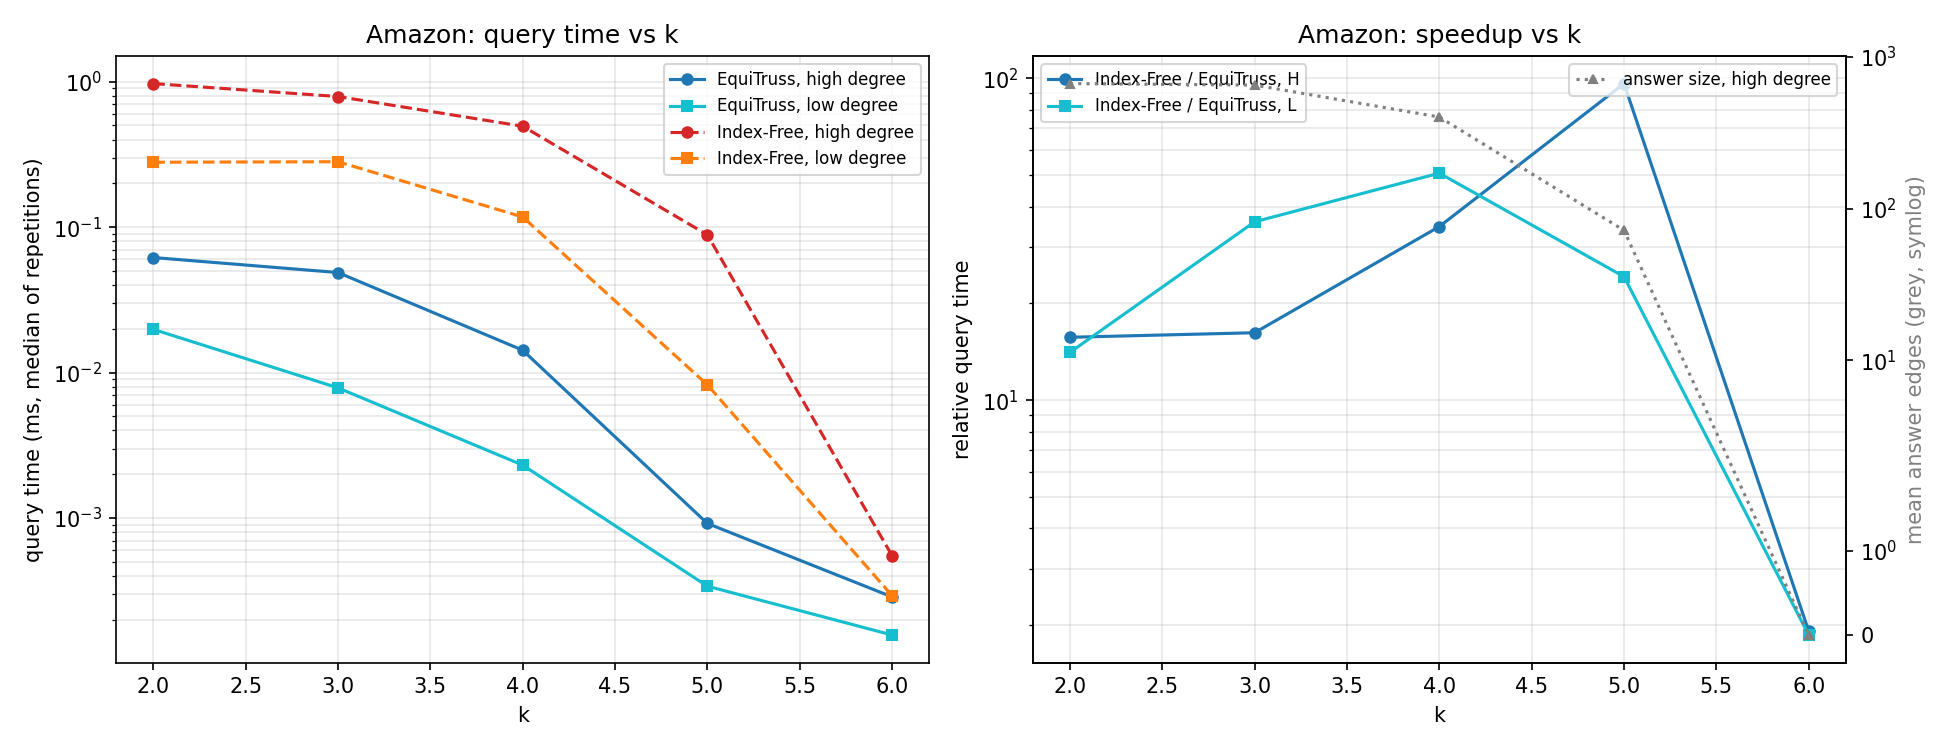

Values plotted in this chart, from the file beside it:
k, set, method, median_ms, min_ms, max_ms, mean_answer_edges, total_answer_edges, queries, reps, query_fingerprint
2, H, indexed, 0.06181, 0.05153, 0.1265, 668, 66853, 100, 5, ee1f2e15d73ac1b3046275c12659c1974346c6c2…
2, H, free, 0.9707, 0.7999, 1.358, 668, 66853, 100, 5, ee1f2e15d73ac1b3046275c12659c1974346c6c2…
2, L, indexed, 0.01982, 0.01063, 0.04319, 258, 25884, 100, 5, 9aab1af53bfe36b969b0ff6c5d1b830caaf53e5b…
2, L, free, 0.2793, 0.2274, 0.3196, 258, 25884, 100, 5, 9aab1af53bfe36b969b0ff6c5d1b830caaf53e5b…
3, H, indexed, 0.04874, 0.0341, 0.07374, 653, 65396, 100, 5, ee1f2e15d73ac1b3046275c12659c1974346c6c2…
3, H, free, 0.7908, 0.6993, 0.9088, 653, 65396, 100, 5, ee1f2e15d73ac1b3046275c12659c1974346c6c2…
3, L, indexed, 0.007853, 0.006896, 0.02862, 245, 24522, 100, 5, 9aab1af53bfe36b969b0ff6c5d1b830caaf53e5b…
3, L, free, 0.2817, 0.275, 0.2954, 245, 24522, 100, 5, 9aab1af53bfe36b969b0ff6c5d1b830caaf53e5b…
4, H, indexed, 0.01425, 0.009060, 0.03586, 402, 40251, 100, 5, ee1f2e15d73ac1b3046275c12659c1974346c6c2…
4, H, free, 0.4941, 0.4909, 0.5052, 402, 40251, 100, 5, ee1f2e15d73ac1b3046275c12659c1974346c6c2…
4, L, indexed, 0.002312, 0.002019, 0.006819, 101, 10120, 100, 5, 9aab1af53bfe36b969b0ff6c5d1b830caaf53e5b…
4, L, free, 0.1175, 0.1147, 0.1243, 101, 10120, 100, 5, 9aab1af53bfe36b969b0ff6c5d1b830caaf53e5b…
5, H, indexed, 0.000918, 0.000827, 0.003917, 72, 7280, 100, 5, ee1f2e15d73ac1b3046275c12659c1974346c6c2…
5, H, free, 0.08853, 0.07682, 0.1079, 72, 7280, 100, 5, ee1f2e15d73ac1b3046275c12659c1974346c6c2…
5, L, indexed, 0.000340, 0.000292, 0.000576, 11, 1178, 100, 5, 9aab1af53bfe36b969b0ff6c5d1b830caaf53e5b…
5, L, free, 0.008236, 0.008167, 0.01583, 11, 1178, 100, 5, 9aab1af53bfe36b969b0ff6c5d1b830caaf53e5b…
6, H, indexed, 0.000287, 0.000262, 0.000754, 0, 0, 100, 5, ee1f2e15d73ac1b3046275c12659c1974346c6c2…
6, H, free, 0.000551, 0.000504, 0.003590, 0, 0, 100, 5, ee1f2e15d73ac1b3046275c12659c1974346c6c2…
6, L, indexed, 0.000157, 0.000149, 0.000234, 0, 0, 100, 5, 9aab1af53bfe36b969b0ff6c5d1b830caaf53e5b…
6, L, free, 0.000293, 0.000190, 0.000440, 0, 0, 100, 5, 9aab1af53bfe36b969b0ff6c5d1b830caaf53e5b…
